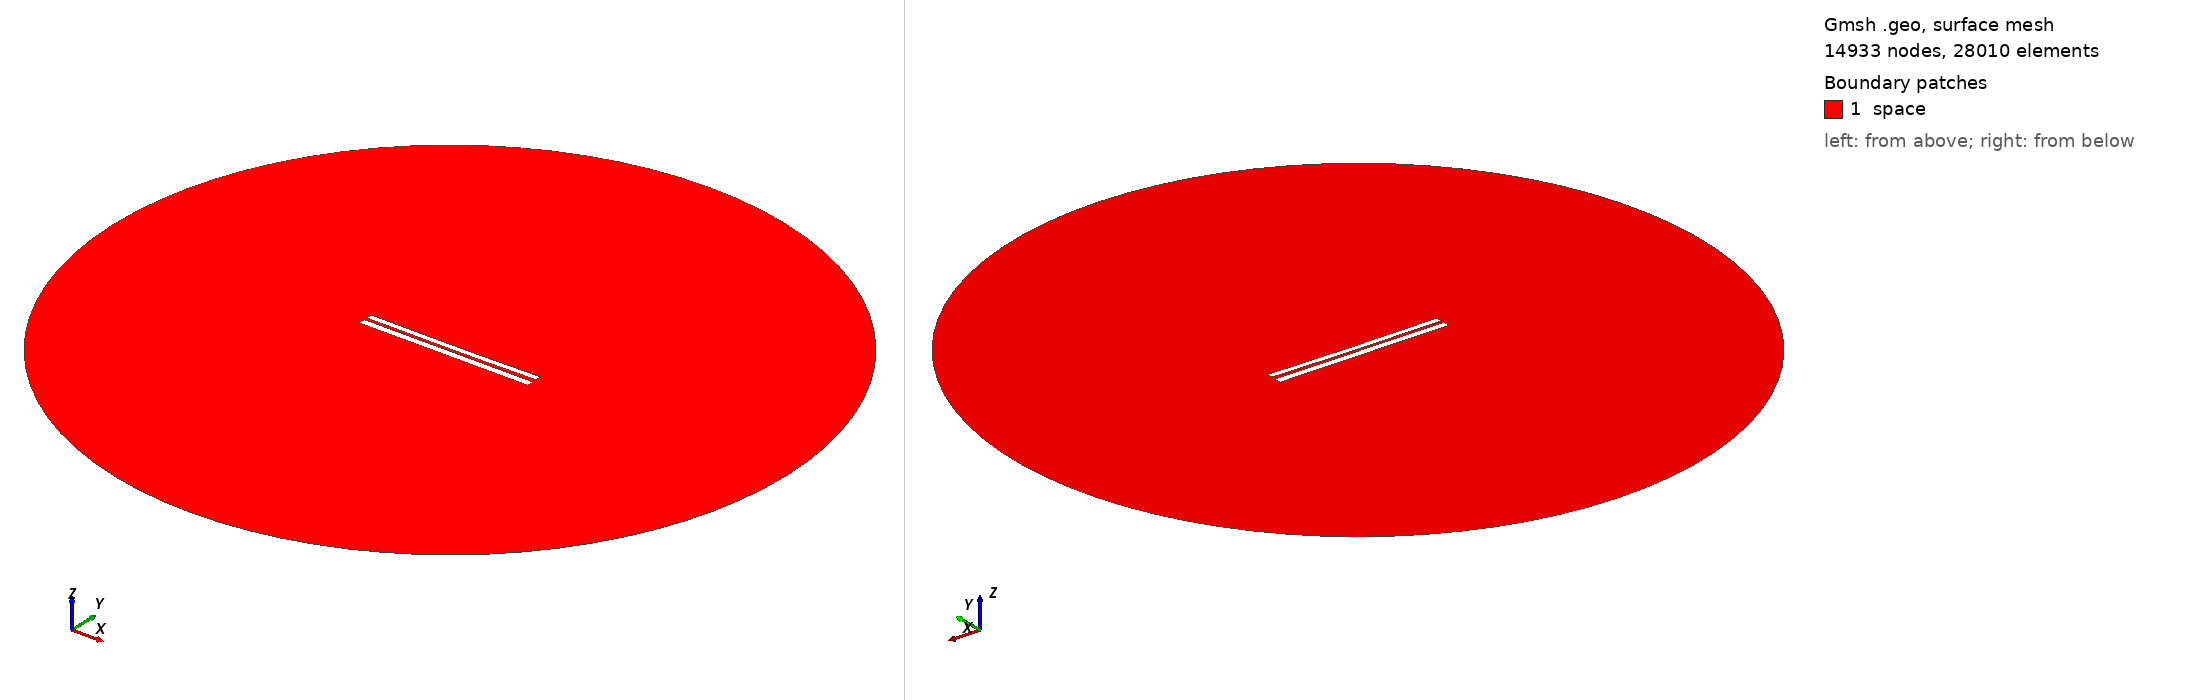

Gmsh geometry script, surface-meshed: 14933 nodes, 28010 surface elements. Boundary patches (legend numbers): 1 space. Left view from above one corner, right view from below the opposite corner. Legend entries are the model's physical surfaces. The drawing asked Gmsh for element sizes between 1% and 20% of the model's largest extent; the script's own settings can give other sizes.

=== 869.geo (drawn) ===
//---------------------------------------
// Geometry kernel
//---------------------------------------

SetFactory("OpenCASCADE");



//---------------------------------------
// Parameters of the geometry
//---------------------------------------

// Overetch of the upper plate
overetch = 0.25;

// Distance between the plates
distance = 1.5;

// Discretization over the x axis (for the deformation)
nx = 50; 

// Length of the plate
L = 100 - overetch; 

// Number of modes
n = 4; 

// 1st mode coefficient
coeff(1) = 0.15;
beta(1) = 0.596864 * 3.1415926535 / L;

// 2nd mode coefficient
coeff(2) = -0.15;
beta(2) = 1.49418 * 3.1415926535 / L;

// 3rd mode coefficient
coeff(3) = 0.0;
beta(3) = 2.50025 * 3.1415926535 / L;

// 4th mode coefficient
coeff(4) = 0.0;
beta(4) = 3.49999 * 3.1415926535 / L;



//---------------------------------------
// Upper plate (deformed rectangle)
//---------------------------------------

// Coordiantes of the upper plate
xmin = -50;
xmax = 50 - overetch;

// Height of the upper plate
yheight = 4 - 2 * overetch;

// Indexes of the points
UpperID[] = {};
LowerID[] = {};
LeftID[] = {};
RightID[] = {};

// Point index
p = 1;

// Horizontal edges
For i In {1:nx}
    x = xmin + (i-1)*(xmax - xmin)/(nx-1);

    y_bottom = distance / 2 + overetch;
    For j In {1:n}
        C = (Cosh(beta(j)*L) + Cos(beta(j)*L)) / (Sinh(beta(j)*L) + Sin(beta(j)*L));
        y_bottom  = y_bottom + coeff(j) * (Cosh(beta(j)*(x+50)) - Cos(beta(j)*(x+50)) - C * (Sinh(beta(j)*(x+50)) - Sin(beta(j)*(x+50))));
    EndFor

    y_top = y_bottom + yheight;

    Point(p) = {x, y_top, 0, 1.0};
    UpperID[i] = p;
    p = p + 1;

    Point(p) = {x, y_bottom, 0, 1.0};
    LowerID[i] = p;
    p = p + 1;
EndFor

// Create point lists
UpperPts[] = {}; LowerPts[] = {};
For i In {1:nx}
  UpperPts[] += {UpperID[i]};
  LowerPts[] += {LowerID[i]};
EndFor

// Build splines
Spline(1) = {UpperPts[]};
Spline(2) = {LowerPts[]};
Line(3) = {LowerPts[nx-1], UpperPts[nx-1]};
Line(4) = {LowerPts[0], UpperPts[0]};

// Build the plane surface
Curve Loop(1) = {2, 3, -1, -4};
Plane Surface(1) = {1};



//---------------------------------------
// Lower plate (rectangle)
//---------------------------------------

// Vertices
Point(1001) = {-50, -1, 0, 1.0};
Point(1002) = { 50, -1, 0, 1.0};
Point(1003) = { 50,  -5, 0, 1.0};
Point(1004) = {-50,  -5, 0, 1.0};

// Edges
Line(5) = {1001, 1002};
Line(6) = {1002, 1003};
Line(7) = {1003, 1004};
Line(8) = {1004, 1001};

// Plane surface
Line Loop(2) = {5, 6, 7, 8};
Plane Surface(2) = {2}; 



//---------------------------------------
// Outer (fictious) boundary
//---------------------------------------

// Points
Point(1005) = {0, 0, 0};       // Center
Point(1006) = {200, 0, 0};     // Start point
Point(1007) = {0, 200, 0};     // 90 degrees
Point(1008) = {-200, 0, 0};    // 180 degrees
Point(1009) = {0, -200, 0};    // 270 degrees

// Circle arcs (each needs start, center, end)
Circle(9) = {1006, 1005, 1007};
Circle(10) = {1007, 1005, 1008};
Circle(11) = {1008, 1005, 1009};
Circle(12) = {1009, 1005, 1006};

// Plane surface for the entire domain
Curve Loop(3) = {9, 10, 11, 12};
Surface(3) = {3};

// Subtract the plates from the whole domain to obtain the actual domain where we want to solve the equations
BooleanDifference{ Surface{3}; Delete; }{ Surface{1}; Surface{2}; Delete; }




//---------------------------------------
// Transfinite Lines/Curves
//---------------------------------------

// Set the number of points on the boundaries
r = 12;
d = 0.15;

// Plates
Transfinite Curve {1} = 50*r/4 Using Progression 1;
Transfinite Line {2} = 50*r Using Progression 1;
Transfinite Curve {3, 4} = 2*r Using Progression 1+d;
Transfinite Line {5} = 50*r Using Progression 1;
Transfinite Line {7} = 50*r/4 Using Progression 1;
Transfinite Line {6} = 2*r Using Progression 1+d;
Transfinite Line {8} = 2*r Using Progression 1-d;

// Outer boundary
Transfinite Line {9, 10, 11, 12} = 20 Using Progression 1;



//---------------------------------------
// Physical groups
//---------------------------------------                

// Physical curves (boundaries)
Physical Line("force_segment", 10) = {2};
Physical Line("upper_plate", 11) = {1, 3, 4};
Physical Line("lower_plate", 12) = {5, 6, 7, 8};
Physical Line("boundary", 20) = {9, 10, 11, 12};

// Physical Surfaces
Physical Surface("space", 30) = {3};



//---------------------------------------
// 6. Generate the Mesh
//---------------------------------------

// 2D mesh generation
Mesh 2;
